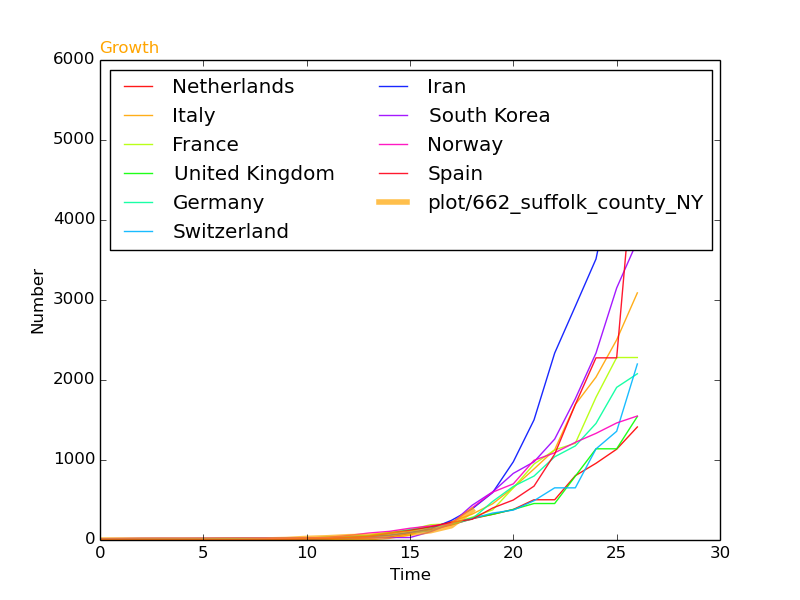

Source data for this figure (header and first rows):
, SantaClara, Start, 0, 0, 0, 0, 0, 0, 1, 1, 1, 6, 20, 28, 41, 47, 63, 84, 116, 178, 371, , 
5961, Iran, 41, 0, 0, 0, 0, 0, 0, 0, 0, 0, 2, 5, 18, 28, 43, 61, 95, 139, 245, 388, 593, 978
12464, Switzerland, 49, 0, 0, 0, 0, 0, 0, 0, 1, 1, 8, 8, 18, 27, 42, 56, 90, 114, 214, 268, 337, 374
13225, Italy, 38, 3, 3, 3, 3, 3, 3, 3, 3, 3, 3, 3, 3, 3, 3, 20, 62, 155, 229, 322, 453, 655
13421, Norway, 52, 0, 0, 0, 0, 0, 1, 1, 6, 15, 19, 25, 32, 56, 87, 108, 147, 176, 205, 400, 598, 702
13714, Netherlands, 50, 0, 0, 0, 0, 0, 0, 0, 0, 1, 1, 6, 10, 18, 24, 38, 82, 128, 188, 265, 321, 382
14535, South Korea, 35, 16, 19, 23, 24, 24, 25, 27, 28, 28, 28, 28, 28, 29, 30, 31, 31, 104, 204, 433, 602, 833
15386, United Kingdom, 50, 9, 9, 9, 9, 9, 13, 13, 13, 15, 20, 23, 36, 40, 51, 85, 115, 163, 206, 273, 321, 382
18690, France, 46, 12, 12, 12, 12, 12, 12, 12, 12, 12, 12, 14, 18, 38, 57, 100, 130, 191, 204, 285, 377, 653
18773, Germany, 46, 16, 16, 16, 16, 16, 16, 16, 16, 16, 16, 17, 27, 46, 48, 79, 130, 159, 196, 262, 482, 670
18948, Spain, 47, 2, 2, 2, 2, 2, 2, 2, 2, 2, 6, 13, 15, 32, 45, 84, 120, 165, 222, 259, 400, 500
